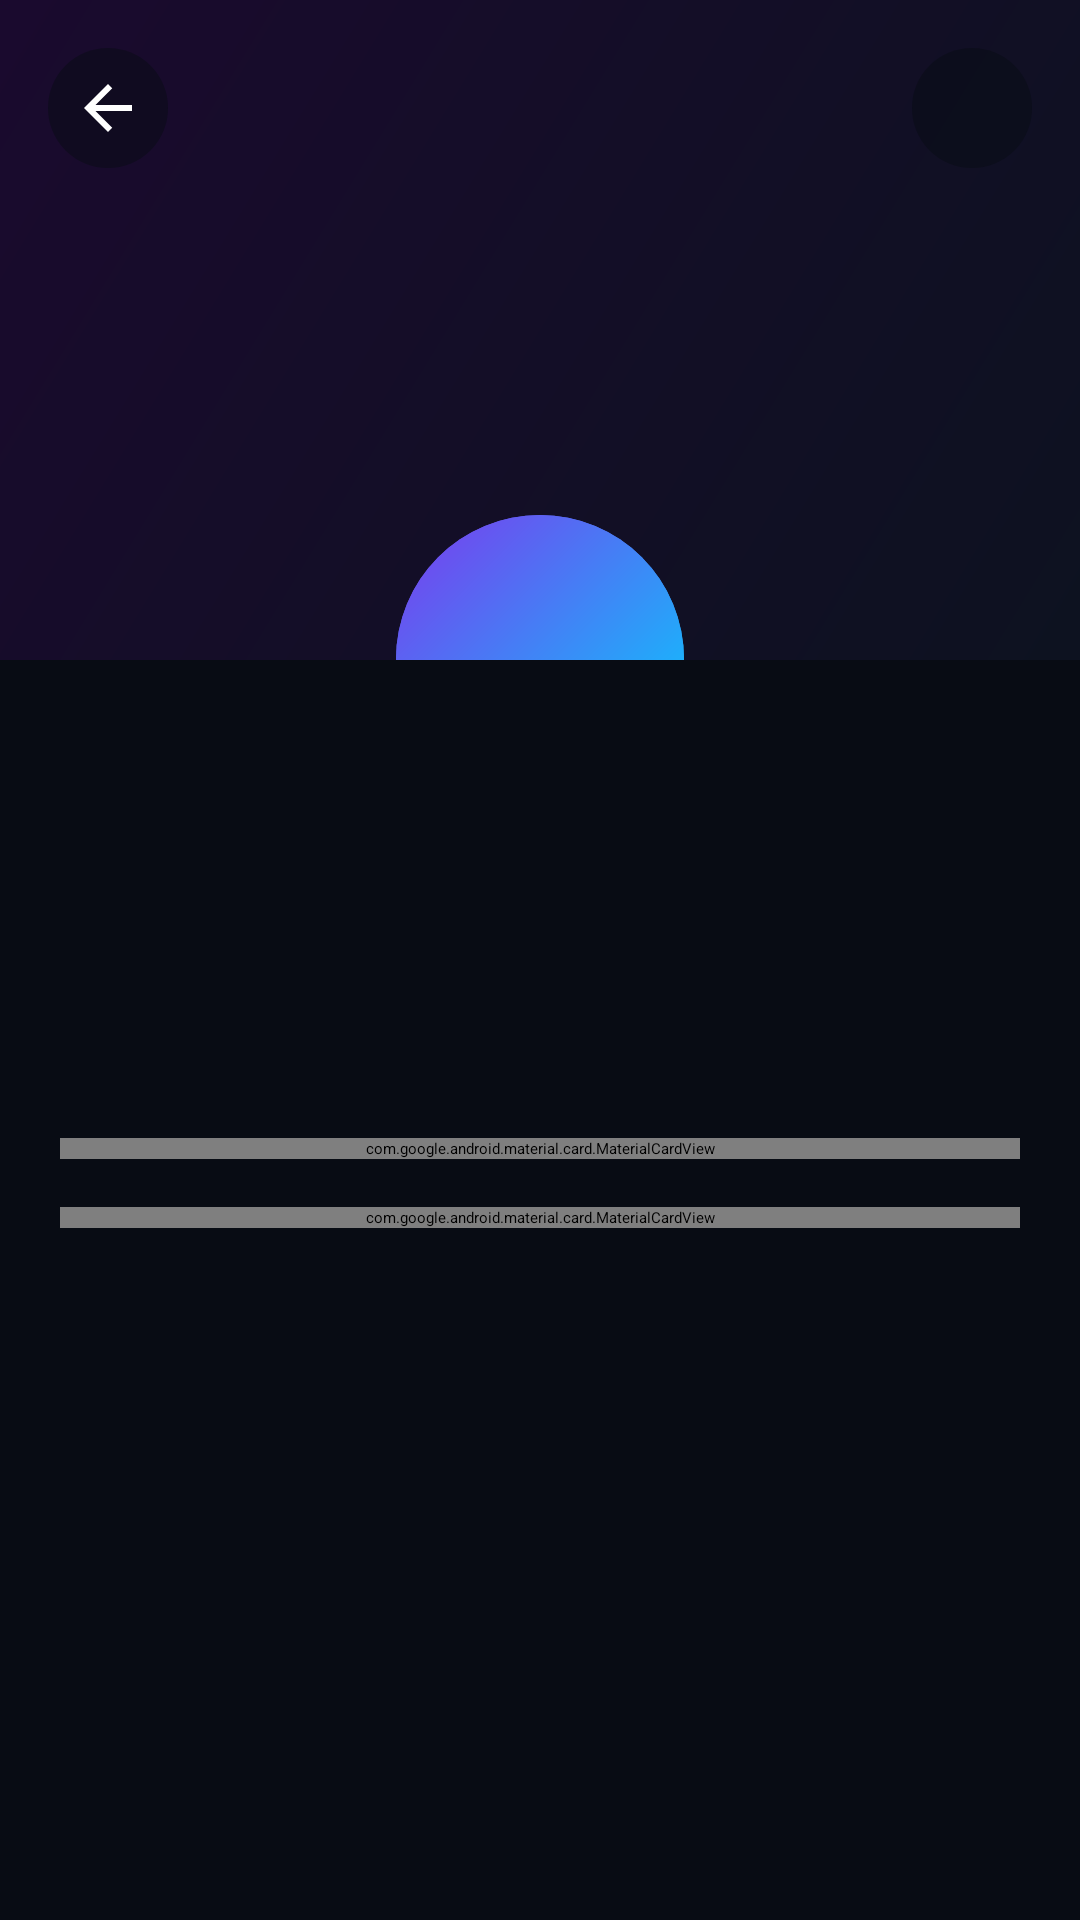

Layout XML and referenced resources for this Android screen:
<!-- AndroidManifest.xml: application theme Theme.TelegramVault.Splash -->
<!-- res/layout/fragment_profile.xml -->
<?xml version="1.0" encoding="utf-8"?>
<androidx.core.widget.NestedScrollView
    xmlns:android="http://schemas.android.com/apk/res/android"
    xmlns:app="http://schemas.android.com/apk/res-auto"
    android:layout_width="match_parent" android:layout_height="match_parent"
    android:background="@color/bg_primary" android:fillViewport="true">

    <LinearLayout android:layout_width="match_parent" android:layout_height="wrap_content"
        android:orientation="vertical">

        
        <FrameLayout android:layout_width="match_parent" android:layout_height="220dp"
            android:background="@drawable/bg_profile_header">

            
            <ImageView android:id="@+id/btnBack"
                android:layout_width="40dp" android:layout_height="40dp"
                android:src="@drawable/ic_arrow_back" android:tint="@color/white"
                android:background="@drawable/bg_icon_btn_dark" android:padding="8dp"
                android:layout_margin="16dp" android:contentDescription="@string/back"/>

            
            <ImageView android:id="@+id/btnEdit"
                android:layout_width="40dp" android:layout_height="40dp"
                android:src="@drawable/ic_edit" android:tint="@color/white"
                android:background="@drawable/bg_icon_btn_dark" android:padding="8dp"
                android:layout_gravity="end" android:layout_margin="16dp"
                android:contentDescription="@string/edit_profile"/>

            
            <FrameLayout android:layout_width="96dp" android:layout_height="96dp"
                android:layout_gravity="bottom|center_horizontal" android:layout_marginBottom="-48dp">
                <ImageView android:id="@+id/ivAvatar"
                    android:layout_width="96dp" android:layout_height="96dp"
                    android:background="@drawable/bg_avatar_border" android:scaleType="centerCrop"/>
                <TextView android:id="@+id/tvInitials"
                    android:layout_width="96dp" android:layout_height="96dp"
                    android:gravity="center" android:textSize="36sp"
                    android:fontFamily="@font/inter_bold" android:textColor="@color/space_deep"
                    android:background="@drawable/bg_avatar_border_initials"/>
            </FrameLayout>
        </FrameLayout>

        <ProgressBar android:id="@+id/progressBar"
            android:layout_width="wrap_content" android:layout_height="wrap_content"
            android:layout_gravity="center" android:indeterminateTint="@color/accent_cyan"
            android:visibility="gone" android:layout_marginTop="8dp"/>

        <LinearLayout android:layout_width="match_parent" android:layout_height="wrap_content"
            android:orientation="vertical" android:padding="20dp" android:layout_marginTop="48dp">

            
            <LinearLayout android:id="@+id/viewMode"
                android:layout_width="match_parent" android:layout_height="wrap_content"
                android:orientation="vertical">

                <TextView android:id="@+id/tvName"
                    android:layout_width="match_parent" android:layout_height="wrap_content"
                    android:gravity="center" android:textSize="22sp"
                    android:fontFamily="@font/inter_bold" android:textColor="@color/text_primary"
                    android:layout_marginBottom="4dp"/>

                <TextView android:id="@+id/tvUsername"
                    android:layout_width="match_parent" android:layout_height="wrap_content"
                    android:gravity="center" android:textSize="14sp"
                    android:textColor="@color/accent_cyan" android:layout_marginBottom="4dp"/>

                <TextView android:id="@+id/tvPhone"
                    android:layout_width="match_parent" android:layout_height="wrap_content"
                    android:gravity="center" android:textSize="14sp"
                    android:textColor="@color/text_secondary" android:layout_marginBottom="16dp"/>

                
                <com.google.android.material.card.MaterialCardView
                    android:layout_width="match_parent" android:layout_height="wrap_content"
                    app:cardCornerRadius="12dp" app:cardBackgroundColor="@color/surface_card"
                    app:strokeColor="@color/accent_cyan" app:strokeWidth="1dp"
                    app:cardElevation="0dp" android:layout_marginBottom="16dp">
                    <LinearLayout android:layout_width="match_parent" android:layout_height="wrap_content"
                        android:orientation="horizontal" android:padding="14dp" android:gravity="center_vertical">
                        <ImageView android:layout_width="24dp" android:layout_height="24dp"
                            android:src="@drawable/ic_shield_check" android:tint="@color/accent_cyan"/>
                        <TextView android:layout_width="0dp" android:layout_height="wrap_content"
                            android:layout_weight="1" android:layout_marginStart="10dp"
                            android:text="@string/receive_code_here" android:textSize="13sp"
                            android:textColor="@color/text_primary"/>
                    </LinearLayout>
                </com.google.android.material.card.MaterialCardView>

                
                <com.google.android.material.card.MaterialCardView
                    android:layout_width="match_parent" android:layout_height="wrap_content"
                    app:cardCornerRadius="16dp" app:cardBackgroundColor="@color/surface_card"
                    app:strokeColor="@color/stroke_subtle" app:strokeWidth="1dp"
                    app:cardElevation="0dp">
                    <LinearLayout android:layout_width="match_parent" android:layout_height="wrap_content"
                        android:orientation="vertical" android:padding="16dp">
                        <TextView android:layout_width="wrap_content" android:layout_height="wrap_content"
                            android:text="@string/bio" android:textSize="12sp"
                            android:textColor="@color/accent_cyan" android:fontFamily="@font/inter_semibold"
                            android:layout_marginBottom="6dp"/>
                        <TextView android:id="@+id/tvBio"
                            android:layout_width="match_parent" android:layout_height="wrap_content"
                            android:textSize="14sp" android:textColor="@color/text_primary"
                            android:lineSpacingMultiplier="1.5"/>
                    </LinearLayout>
                </com.google.android.material.card.MaterialCardView>
            </LinearLayout>

            
            <LinearLayout android:id="@+id/editMode"
                android:layout_width="match_parent" android:layout_height="wrap_content"
                android:orientation="vertical" android:visibility="gone">

                <com.google.android.material.textfield.TextInputLayout
                    android:layout_width="match_parent" android:layout_height="wrap_content"
                    android:hint="@string/first_name" style="@style/Widget.TelegramVault.TextInput"
                    android:layout_marginBottom="12dp">
                    <com.google.android.material.textfield.TextInputEditText
                        android:id="@+id/etFirstName"
                        android:layout_width="match_parent" android:layout_height="wrap_content"
                        android:textColor="@color/text_primary"/>
                </com.google.android.material.textfield.TextInputLayout>

                <com.google.android.material.textfield.TextInputLayout
                    android:layout_width="match_parent" android:layout_height="wrap_content"
                    android:hint="@string/last_name" style="@style/Widget.TelegramVault.TextInput"
                    android:layout_marginBottom="12dp">
                    <com.google.android.material.textfield.TextInputEditText
                        android:id="@+id/etLastName"
                        android:layout_width="match_parent" android:layout_height="wrap_content"
                        android:textColor="@color/text_primary"/>
                </com.google.android.material.textfield.TextInputLayout>

                <com.google.android.material.textfield.TextInputLayout
                    android:layout_width="match_parent" android:layout_height="wrap_content"
                    android:hint="@string/bio" style="@style/Widget.TelegramVault.TextInput"
                    android:layout_marginBottom="16dp">
                    <com.google.android.material.textfield.TextInputEditText
                        android:id="@+id/etBio"
                        android:layout_width="match_parent" android:layout_height="wrap_content"
                        android:inputType="textMultiLine" android:minLines="3"
                        android:textColor="@color/text_primary"/>
                </com.google.android.material.textfield.TextInputLayout>

                <LinearLayout android:layout_width="match_parent" android:layout_height="wrap_content"
                    android:orientation="horizontal">
                    <com.google.android.material.button.MaterialButton
                        android:id="@+id/btnCancel"
                        android:layout_width="0dp" android:layout_height="52dp"
                        android:layout_weight="1" android:layout_marginEnd="8dp"
                        android:text="@string/cancel"
                        style="@style/Widget.TelegramVault.Button.Outlined"/>
                    <com.google.android.material.button.MaterialButton
                        android:id="@+id/btnSave"
                        android:layout_width="0dp" android:layout_height="52dp"
                        android:layout_weight="1"
                        android:text="@string/save"
                        style="@style/Widget.TelegramVault.Button"/>
                </LinearLayout>
            </LinearLayout>
        </LinearLayout>
    </LinearLayout>
</androidx.core.widget.NestedScrollView>
<!-- resources referenced by this layout -->
<resources>
  <color name="accent_cyan">#00D4FF</color>
  <color name="bg_primary">#080C14</color>
  <color name="space_deep">#080C14</color>
  <color name="stroke_subtle">#1F2D45</color>
  <color name="surface_card">#151E2E</color>
  <color name="text_primary">#F0F6FF</color>
  <color name="text_secondary">#8899BB</color>
  <color name="white">#FFFFFF</color>
  <!-- drawable bg_avatar_border_initials (drawable) -->
  <?xml version="1.0" encoding="utf-8"?>
  <layer-list xmlns:android="http://schemas.android.com/apk/res/android">
      <item>
          <shape android:shape="oval">
              <gradient android:startColor="#00D4FF" android:endColor="#7C3AED" android:angle="135"/>
          </shape>
      </item>
  </layer-list>
  <!-- drawable bg_icon_btn_dark (drawable) -->
  <?xml version="1.0" encoding="utf-8"?>
  <shape xmlns:android="http://schemas.android.com/apk/res/android" android:shape="oval">
      <solid android:color="#80080C14"/>
  </shape>
  <!-- drawable bg_profile_header (drawable) -->
  <?xml version="1.0" encoding="utf-8"?>
  <layer-list xmlns:android="http://schemas.android.com/apk/res/android">
      <item>
          <shape android:shape="rectangle">
              <gradient android:startColor="#0D1220" android:endColor="#1a0a2e"
                  android:angle="135" android:type="linear"/>
          </shape>
      </item>
  </layer-list>
  <!-- drawable ic_arrow_back (drawable) -->
  <?xml version="1.0" encoding="utf-8"?>
  <vector xmlns:android="http://schemas.android.com/apk/res/android"
      android:width="24dp" android:height="24dp" android:viewportWidth="24" android:viewportHeight="24">
      <path android:fillColor="#8899BB" android:pathData="M20,11H7.83l5.59,-5.59L12,4l-8,8 8,8 1.41,-1.41L7.83,13H20v-2z"/>
  </vector>
  <!-- drawable ic_shield_check (drawable) -->
  <?xml version="1.0" encoding="utf-8"?>
  <vector xmlns:android="http://schemas.android.com/apk/res/android"
      android:width="24dp" android:height="24dp" android:viewportWidth="24" android:viewportHeight="24">
      <path android:fillColor="#00D4FF" android:pathData="M12,1L3,5v6c0,5.55 3.84,10.74 9,12 5.16,-1.26 9,-6.45 9,-12V5l-9,-4zm-2,16l-4,-4 1.41,-1.41L10,14.17l6.59,-6.59L18,9l-8,8z"/>
  </vector>
  <string name="back">Back</string>
  <string name="bio">Bio</string>
  <string name="cancel">Cancel</string>
  <string name="edit_profile">Edit Profile</string>
  <string name="first_name">First Name</string>
  <string name="last_name">Last Name</string>
  <string name="receive_code_here">This account can receive login codes</string>
  <string name="save">Save</string>
  <style name="Theme.TelegramVault.Splash" parent="Theme.SplashScreen">
          <item name="windowSplashScreenBackground">@color/space_deep</item>
          <item name="windowSplashScreenAnimatedIcon">@drawable/ic_vault_logo</item>
          <item name="windowSplashScreenAnimationDuration">600</item>
          <item name="postSplashScreenTheme">@style/Theme.TelegramVault</item>
      </style>
  <color name="surface_input">#1A2540</color>
  <color name="text_hint">#4A5568</color>
  <color name="accent_cyan_dark">#00A8CC</color>
  <color name="accent_purple">#7C3AED</color>
  <color name="accent_purple_dark">#5B21B6</color>
  <color name="error_red">#EF4444</color>
  <style name="Widget.TelegramVault.Card" parent="Widget.MaterialComponents.CardView">
          <item name="cardBackgroundColor">@color/surface_card</item>
          <item name="cardCornerRadius">16dp</item>
          <item name="cardElevation">0dp</item>
          <item name="strokeColor">@color/stroke_subtle</item>
          <item name="strokeWidth">1dp</item>
      </style>
  <style name="ShapeAppearance.TelegramVault.Medium" parent="">
          <item name="cornerFamily">rounded</item>
          <item name="cornerSize">12dp</item>
      </style>
  <style name="ShapeAppearance.TelegramVault.Large" parent="">
          <item name="cornerFamily">rounded</item>
          <item name="cornerSize">20dp</item>
      </style>
</resources>
